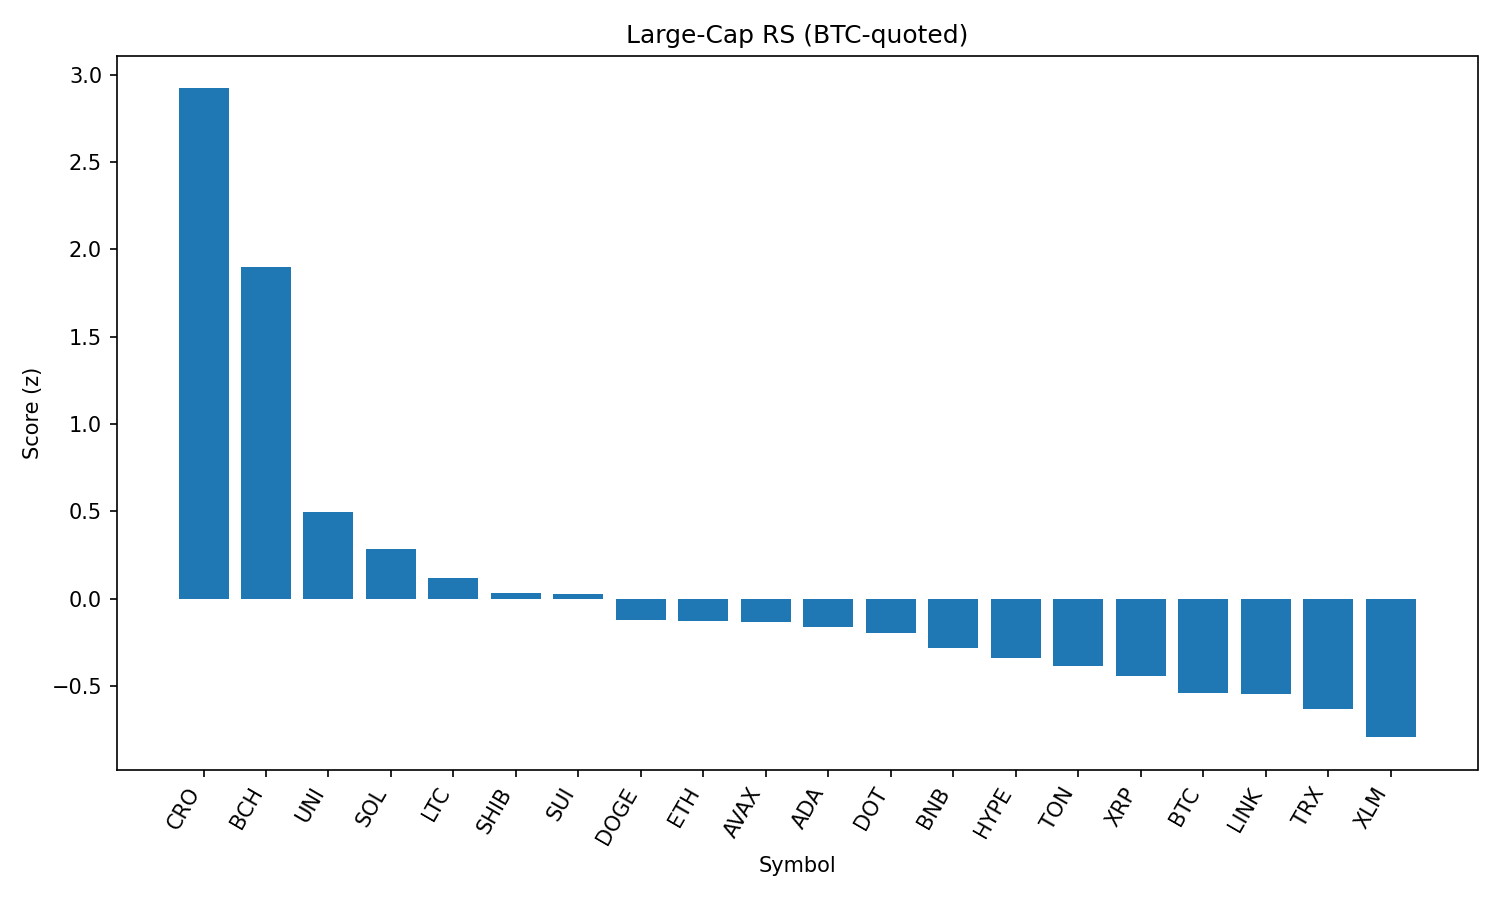

Source data for this figure (header and first rows):
rank, name, symbol, price_btc, price_usd, pct_1h_btc, pct_24h_btc, pct_7d_btc, market_cap_rank, market_cap_usd, volume_usd, score
1, Cronos, CRO, 2.81e-06, 0.3058, 1.029, 6.53, 104.7, 22, 10272357044, 781748170, 2.922
2, Bitcoin Cash, BCH, 0.005073, 551.3, 1.233, 3.498, -0.696, 21, 10980757968, 169248535, 1.898
3, Uniswap, UNI, 8.959e-05, 9.74, 0.6788, 0.8272, -8.676, 34, 5842711919, 206667891, 0.4965
4, Solana, SOL, 0.001865, 202.7, 0.7356, -1.138, 5.698, 6, 109437494546, 5924401667, 0.2846
5, Litecoin, LTC, 0.001019, 110.7, 0.4283, 0.5723, -3.275, 27, 8438849509, 349320071, 0.1194
6, Shiba Inu, SHIB, 1.13668e-10, 1.235e-05, 0.2679, 1.187, -0.9117, 30, 7278557590, 141500499, 0.03123
7, Sui, SUI, 3.042e-05, 3.3, 0.3813, 0.5336, -5.688, 19, 11603434748, 665263348, 0.02929
8, Dogecoin, DOGE, 1.99e-06, 0.2159, 0.1986, 0.9569, -2.651, 9, 32504190587, 1037997590, -0.1244
9, Ethereum, ETH, 0.04022, 4372, 0.3101, -0.06934, -2.41, 2, 527047934534, 18914448549, -0.1274
10, Avalanche, AVAX, 0.000219, 23.8, 0.2148, 0.7943, -2.388, 23, 10048002245, 302742403, -0.1358
11, Cardano, ADA, 7.57e-06, 0.8232, 0.4256, -0.7409, -4.384, 11, 30023126907, 1033669640, -0.1617
12, Polkadot, DOT, 3.505e-05, 3.81, 0.2129, 0.5838, -4.536, 35, 5798026667, 175645654, -0.1965
13, BNB, BNB, 0.007943, 863.5, 0.2012, -0.02425, 3.917, 5, 120156024752, 746379458, -0.2824
14, Hyperliquid, HYPE, 0.0004055, 44.08, 0.3039, -1.024, 4.329, 17, 11933467364, 157501130, -0.3416
15, Toncoin, TON, 2.878e-05, 3.13, -0.06526, 1.518, -1.89, 28, 8031335344, 131250633, -0.3852
16, XRP, XRP, 2.59e-05, 2.81, 0.1532, -0.3447, -1.582, 4, 167250435447, 3158061638, -0.4449
17, Bitcoin, BTC, 1.0, 108671, 0.0, 0.0, 0.0, 1, 2163263494282, 27833741696, -0.5385
18, Chainlink, LINK, 0.0002159, 23.46, 0.04893, 0.04414, -4.945, 13, 15903897614, 698515378, -0.5448
19, TRON, TRX, 3.12e-06, 0.339, 0.006057, -0.2088, -0.8095, 10, 32086344639, 502653784, -0.6327
20, Stellar, XLM, 3.31e-06, 0.3598, -0.04444, -0.3972, -8.236, 20, 11282266461, 183205469, -0.7937
21, Hedera, HBAR, 2.08e-06, 0.2256, -0.1729, -1.227, -5.402, 24, 9563584100, 188883503, -1.132
